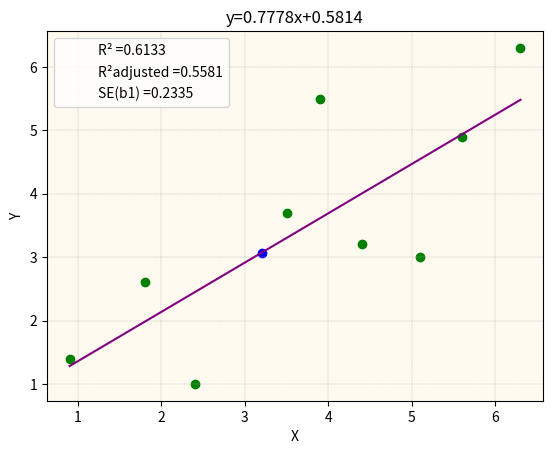

Here is the Python script that generated this plot:
# Regressione lineare semplice
import numpy as np
import matplotlib.pyplot as plt
import math
# inserire i dati nelle variabili
#TEST
xi=np.array([0.9,1.8,2.4,3.5,3.9,4.4,5.1,5.6,6.3])
yi=np.array([1.4,2.6,1.0,3.7,5.5,3.2,3.0,4.9,6.3])

def outputRegressione(input):
    n= len(xi)
    xme = np.mean(xi)
    yme = np.mean(yi)
    devx = xi - xme
    devy = yi - yme
    totsquaredevx = sum((xi - xme)**2)
    totcodev = sum(devx * devy)
    
    # Stima dei coefficenti
    b1 = round(totcodev / totsquaredevx, 4)
    b0 = round(yme - b1 * xme, 4)

    # Calcolo R^2
    tss = sum((yi - yme)**2)
    yv = b1 * xi + b0
    ess = sum((yv - yme)**2)
    R2 = round(ess / tss, 4)
    R2adj= round(1- (((1-R2)*(n-1))/(n-1-1)),4)
    
    # calcola y in funzione di un x a piacere
    output = b1 * input + b0
    print('dato un input di '+str(input)+' ho un output di',output.round(3))

    #Residui
    residui= yi-(b1*xi+b0)
    print('residui =',residui)

    #Errore standard b1
    SEb1= round(math.sqrt((tss-b1*totcodev) / ((n-2)*totsquaredevx)),4)
    

    #T osservato
    T_test = round((b1-0)/SEb1,4)
    
    #ecc... incompleto, mancano  p-value + test d'ipotesi sui coefficenti 
    
    # Grafico retta OLS
    fig, ax= plt.subplots()
    x = np.linspace(min(xi), max(xi), 100)
    y = b1 * x + b0
    
    plt.plot(x,y,color='purple')

    if b0>=0: labelz= 'y=' + str(b1) + 'x+' + str(b0)
    else: labelz= 'y=' + str(b1) + 'x' + str(b0)

    plt.scatter(xi, yi,color='green')
    plt.scatter(x=input, y=output,color='blue')
    plt.plot([], [], ' ', label='R² =' + str(R2))
    plt.plot([], [], ' ', label='R²adjusted =' + str(R2adj))
    plt.plot([], [], ' ', label='SE(b1) =' + str(SEb1))
    plt.xlabel('X')
    plt.ylabel('Y')
    plt.legend()
    plt.title(labelz)
    plt.grid(linestyle='--', linewidth=0.3)
    ax.set_facecolor('floralwhite')
    plt.show()
outputRegressione(3.2)
